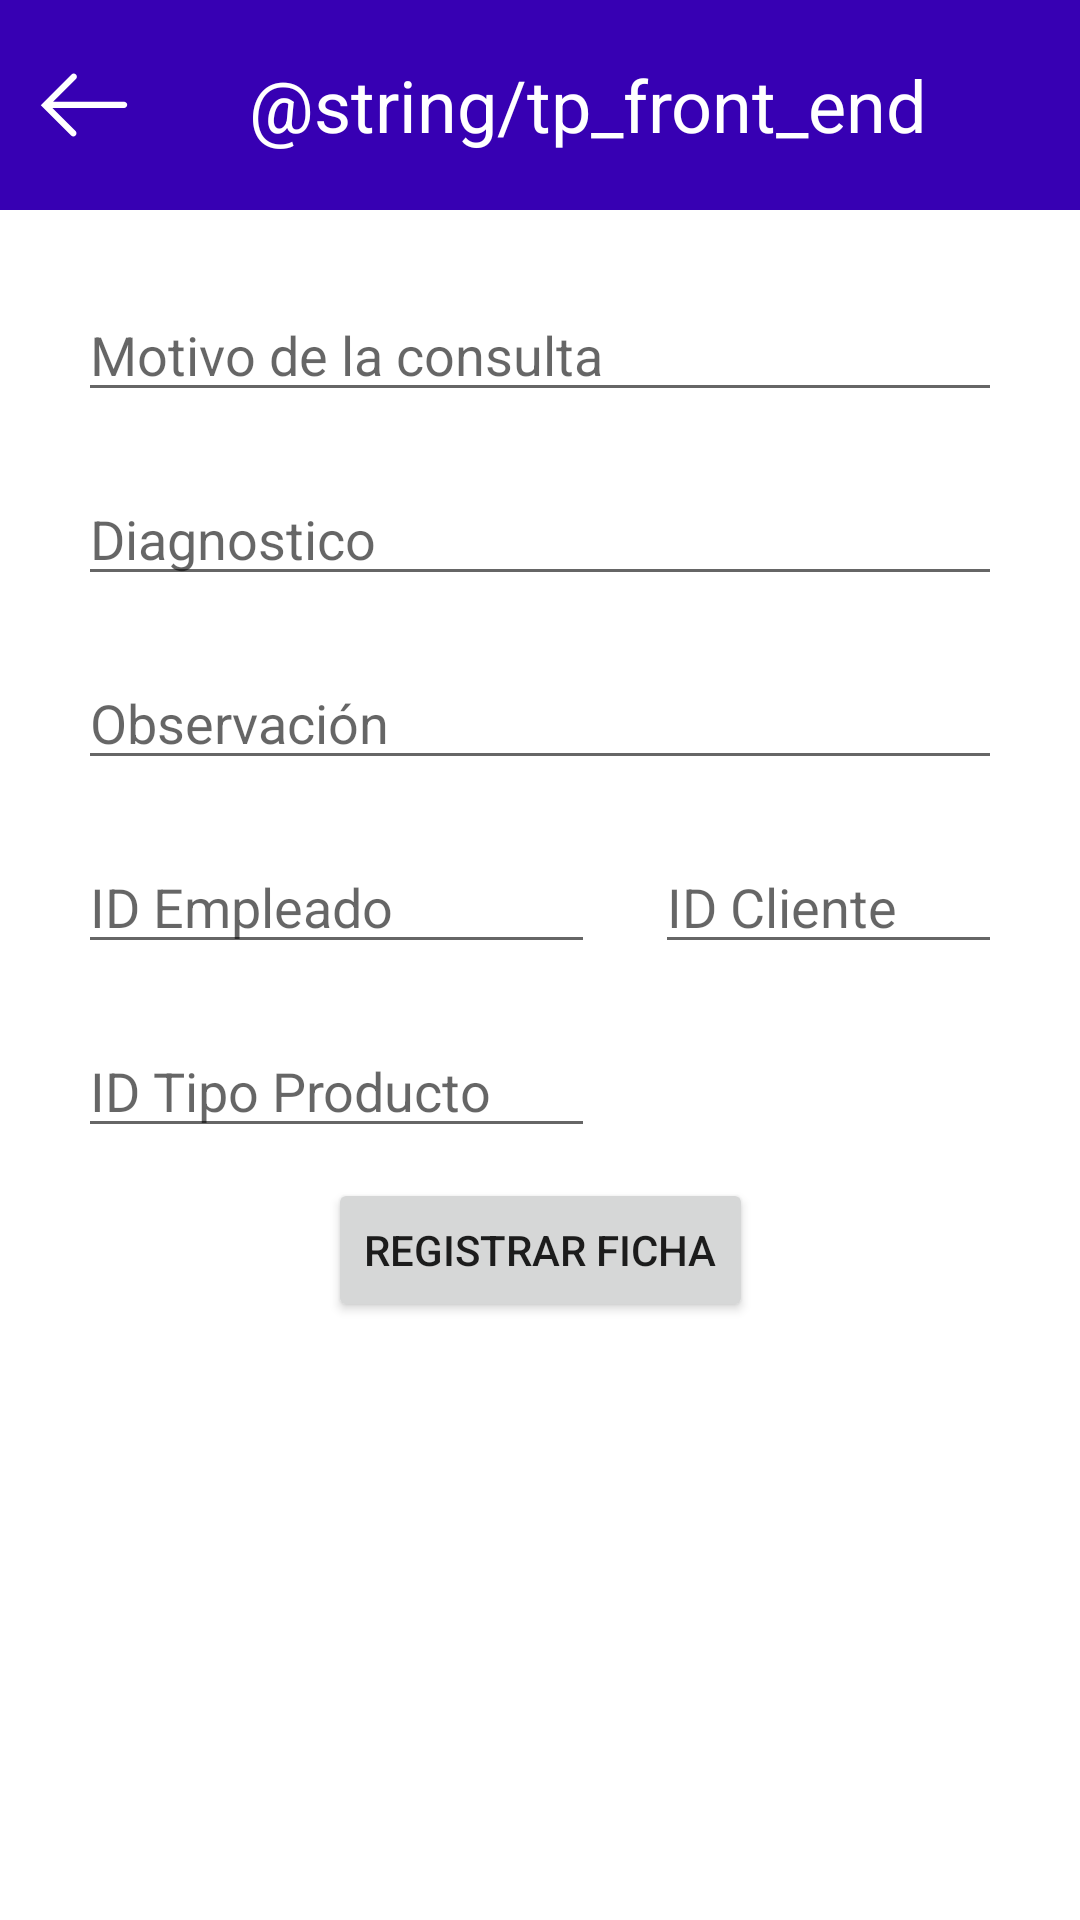

Reconstruct the res/layout file that produces this screen, plus the resources it refers to.
<!-- AndroidManifest.xml: application theme Theme.FrontendSegundoParcial -->
<!-- res/layout/activity_crear_ficha.xml -->
<?xml version="1.0" encoding="utf-8"?>
<LinearLayout xmlns:android="http://schemas.android.com/apk/res/android"
    xmlns:tools="http://schemas.android.com/tools"
    android:layout_width="match_parent"
    android:layout_height="match_parent"
    android:orientation="vertical">

    <include
        layout="@layout/toolbar"/>

    <GridLayout
        android:layout_width="match_parent"
        android:layout_height="wrap_content"
        android:padding="16dp"
        android:columnCount="2"
        android:rowCount="7"
        tools:context=".AdministracionPacientes.CrearPersonaActivity">

        <EditText
            android:id="@+id/et_motivo"
            android:inputType="text"
            android:hint="@string/motivo_consulta"
            android:layout_gravity="center"
            android:layout_columnSpan="2"
            android:layout_width="match_parent"
            android:layout_margin="10dp"
            android:layout_height="wrap_content"
            />


        <EditText
            android:id="@+id/et_diagnostico"
            android:inputType="text"
            android:hint="@string/diagnostico"
            android:layout_gravity="center"
            android:layout_columnSpan="2"
            android:layout_width="match_parent"
            android:layout_margin="10dp"
            android:layout_height="wrap_content"/>

        <EditText
            android:id="@+id/et_observacion"
            android:inputType="text"
            android:hint="@string/observacion"
            android:layout_gravity="fill"
            android:layout_columnSpan="2"
            android:layout_columnWeight="2"
            android:layout_width="wrap_content"
            android:layout_margin="10dp"
            android:layout_height="wrap_content"
            android:importantForAutofill="no" />

        <EditText
            android:id="@+id/et_id_empleado"
            android:inputType="text"
            android:hint="@string/id_empleado"
            android:layout_gravity="fill"
            android:layout_columnWeight="1"
            android:layout_width="wrap_content"
            android:layout_margin="10dp"
            android:layout_height="wrap_content"
            android:importantForAutofill="no" />

        <EditText
            android:id="@+id/et_id_cliente"
            android:inputType="text"
            android:hint="@string/id_cliente"
            android:layout_columnWeight="1"
            android:layout_gravity="fill"
            android:layout_width="wrap_content"
            android:layout_margin="10dp"
            android:layout_height="wrap_content"
            android:importantForAutofill="no" />

        <EditText
            android:id="@+id/et_id_producto"
            android:inputType="text"
            android:hint="@string/id_tipo_producto"
            android:layout_gravity="fill"
            android:layout_columnWeight="1"
            android:layout_width="wrap_content"
            android:layout_margin="10dp"
            android:layout_height="wrap_content"/>

        <Button
            android:id="@+id/btn_registrar_ficha"
            android:layout_width="wrap_content"
            android:layout_height="wrap_content"
            android:layout_gravity="center"
            android:layout_columnSpan="2"
            android:text="@string/registrar_ficha"/>

    </GridLayout>
</LinearLayout>
<!-- res/layout/toolbar.xml (included above) -->
<?xml version="1.0" encoding="utf-8"?>
<RelativeLayout
    xmlns:android="http://schemas.android.com/apk/res/android"
    android:layout_width="match_parent"
    android:layout_height="70dp"
    android:padding="12dp"
    android:gravity="center|left"
    android:background="@color/purple_700">

    <LinearLayout
        android:layout_width="match_parent"
        android:layout_height="match_parent"
        android:gravity="center"
        android:orientation="horizontal">

        <ImageButton
            android:id="@+id/BtnBack"
            android:layout_width="wrap_content"
            android:layout_height="wrap_content"
            android:src="@drawable/arrow_back"
            android:background="@color/purple_700"/>

        <TextView
            android:id="@+id/tvTitle"
            android:layout_width="match_parent"
            android:layout_height="match_parent"
            android:gravity="center"
            android:textSize="24sp"
            android:text="@string/tp_front_end"
            android:textColor="@color/white"/>
    </LinearLayout>

</RelativeLayout>
<!-- resources referenced by this layout -->
<resources>
  <!-- drawable arrow_back (drawable) -->
  <?xml version="1.0" encoding="utf-8"?>
  <vector xmlns:android="http://schemas.android.com/apk/res/android"
      android:width="32dp"
      android:height="32dp"
      android:viewportWidth="100"
      android:viewportHeight="100">
      <path
          android:pathData="M91.7,46.6H17.8l23.8,-23.8c1.3,-1.3 1.3,-3.3 0,-4.6c-1.3,-1.3 -3.3,-1.3 -4.6,0l-32,32l31.6,31.6c0.6,0.6 1.5,1 2.3,1c0.8,0 1.7,-0.3 2.3,-1c1.3,-1.3 1.3,-3.3 0,-4.6L17.1,53.1h74.6c1.8,0 3.3,-1.5 3.3,-3.3S93.5,46.6 91.7,46.6z"
          android:fillColor="#FFFFFF"/>
  </vector>
  <string name="diagnostico">Diagnostico</string>
  <string name="id_cliente">ID Cliente</string>
  <string name="id_empleado">ID Empleado</string>
  <string name="id_tipo_producto">ID Tipo Producto</string>
  <string name="motivo_consulta">Motivo de la consulta</string>
  <string name="observacion">Observación</string>
  <string name="registrar_ficha">Registrar Ficha</string>
  <style name="Theme.FrontendSegundoParcial" parent="Theme.MaterialComponents.DayNight.DarkActionBar">
          
          <item name="colorPrimary">@color/purple_500</item>
          <item name="colorPrimaryVariant">@color/purple_700</item>
          <item name="colorOnPrimary">@color/white</item>
          
          <item name="colorSecondary">@color/teal_200</item>
          <item name="colorSecondaryVariant">@color/teal_700</item>
          <item name="colorOnSecondary">@color/black</item>
          
          <item name="android:statusBarColor">?attr/colorPrimaryVariant</item>
          
      </style>
  <!-- not gathered from this repository: default colours our renderer supplied (Android Studio template values) -->
  <color name="purple_500">#FF6200EE</color>
  <color name="purple_700">#FF3700B3</color>
  <color name="teal_200">#FF03DAC5</color>
  <color name="teal_700">#FF018786</color>
  <color name="black">#FF000000</color>
  <color name="white">#FFFFFFFF</color>
</resources>
